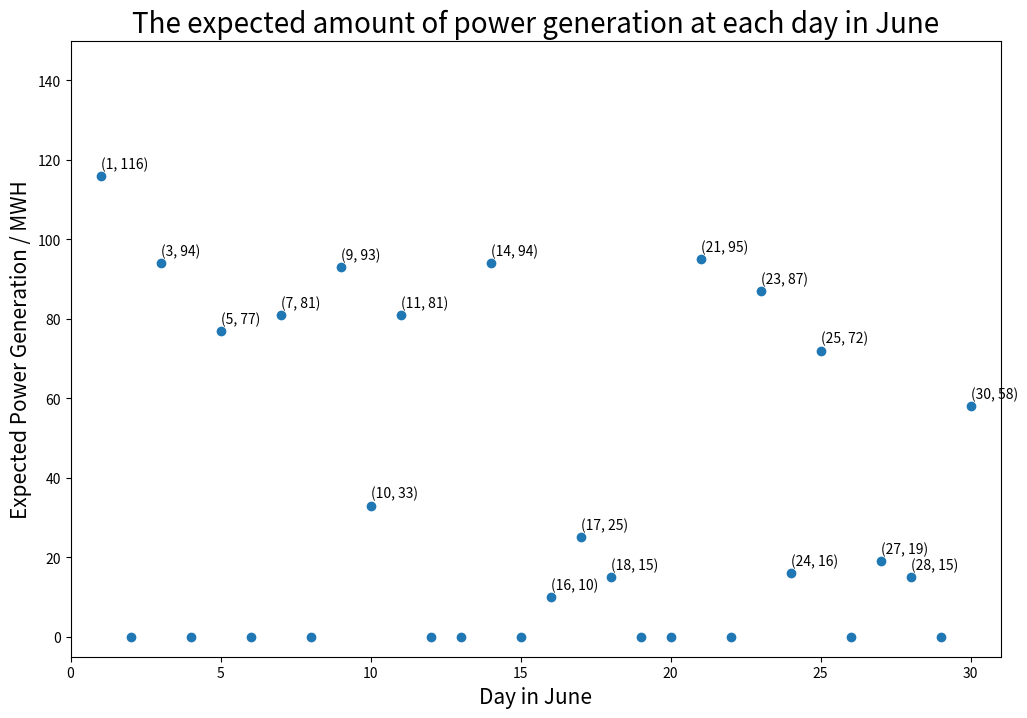

Generate this figure with matplotlib:
import matplotlib.pyplot as plt


Demand=[36, 27, 45, 24, 29, 24, 30, 35, 40, 46, 34, 31, 26, 28, 37, 31, 47, 33, 42, 25, 29, 40, 39, 42, 32, 24, 29, 22, 42, 41]
Capacity=80
Day=range(1,len(Demand)+1)
High=[61, 48, 76, 38, 48, 39, 52, 63, 71, 85, 59, 47, 45, 45, 57, 51, 75, 52, 72, 47, 47, 76, 62, 77, 50, 41, 53, 34, 64, 75]
# 25 days
PHH=0.5
PNH=0.2
# 5 days
PHC=0.1

def cost(a):
    if a==0:
        return 0
    else:
        return 300+80*a**0.9


costDict = {}


def v(t, s, n, nh):
    if s > Capacity:
        s = Capacity
    if t not in Day:
        return (0, None, None, None, None)
    if (t, s, n, nh) not in costDict:

        if nh == "High":  # high
            # n>=0 not reduce prob for the current day
            no = min((cost(a) + (1 - PHH) * v(t + 1, s + a - Demand[t - 1], n, "Normal")[0] + PHH *
                      v(t + 1, s + a - High[t - 1], n, "High")[0], a,
                      (1 - PHH) * (s + a - Demand[t - 1]) + PHH * (s + a - High[t - 1]), n, nh) for a in
                     range(max(0, High[t - 1] - s), 1 + Capacity + High[t - 1] - s))
            yes = no
            if n > 0:
                yes = min((cost(a) + (1 - PHC) * v(t + 1, s + a - Demand[t - 1], n - 1, "Normal")[0] + PHC *
                           v(t + 1, s + a - High[t - 1], n - 1, "High")[0], a,
                           (1 - PHC) * (s + a - Demand[t - 1]) + PHC * (s + a - High[t - 1]), n - 1, nh) for a in
                          range(max(0, High[t - 1] - s), 1 + Capacity + High[t - 1] - s))

        else:  # normal

            # n>=0
            no = min((cost(a) + (1 - PNH) * v(t + 1, s + a - Demand[t - 1], n, "Normal")[0] + PNH *
                      v(t + 1, s + a - High[t - 1], n, "High")[0], a,
                      (1 - PNH) * (s + a - Demand[t - 1]) + PNH * (s + a - High[t - 1]), n, nh) for a in
                     range(max(0, High[t - 1] - s), 1 + Capacity + High[t - 1] - s))
            yes = no
            if n > 0:
                yes = min((cost(a) + (1 - PHC) * v(t + 1, s + a - Demand[t - 1], n - 1, "Normal")[0] + PHC *
                           v(t + 1, s + a - High[t - 1], n - 1, "High")[0], a,
                           (1 - PHC) * (s + a - Demand[t - 1]) + PHC * (s + a - High[t - 1]), n - 1, nh) for a in
                          range(max(0, High[t - 1] - s), 1 + Capacity + High[t - 1] - s))

        costDict[t, s, n, nh] = min(yes, no)

    return costDict[t, s, n, nh]

print(v(1,0,5,"Normal"))

expStates=[]
nList=[]
nhList=[]
for t in Day:
    if t==1:
        s=0
        n=5
        nh="Normal"
    else:
        vMin=min(v(t,int(s//1),n,"High"),v(t,int(s//1),n,"Normal"))
        s=vMin[2]
        n=vMin[3]
        nh=vMin[4]
    expStates.append(s)
    nList.append(n)
    nhList.append(nh)

print("when to reduce probability: \n",nList) # 19,22,24,27,29

print("High demand or Normal demand at given day:\n",nhList) #    19 22 24 27 29 30

actList=[]
for t in Day:
    a=v(t,int(expStates[t-1]//1),nList[t-1],nhList[t-1])[1]
    actList.append(a)

print("the power should be generate at each day:\n",actList)

plt.figure(figsize=(12,8))
plt.xlabel("Day in June",fontsize=15)
plt.xlim(0,31)
plt.ylabel("Expected Power Generation / MWH",fontsize=15)
plt.ylim(-5,150)
plt.title("The expected amount of power generation at each day in June",fontsize=20)
for a,b in zip(Day,actList):
    if b!=0:
        plt.text(a, b+2, (a,b),fontsize=10)
plt.scatter(Day,actList)
plt.show()


